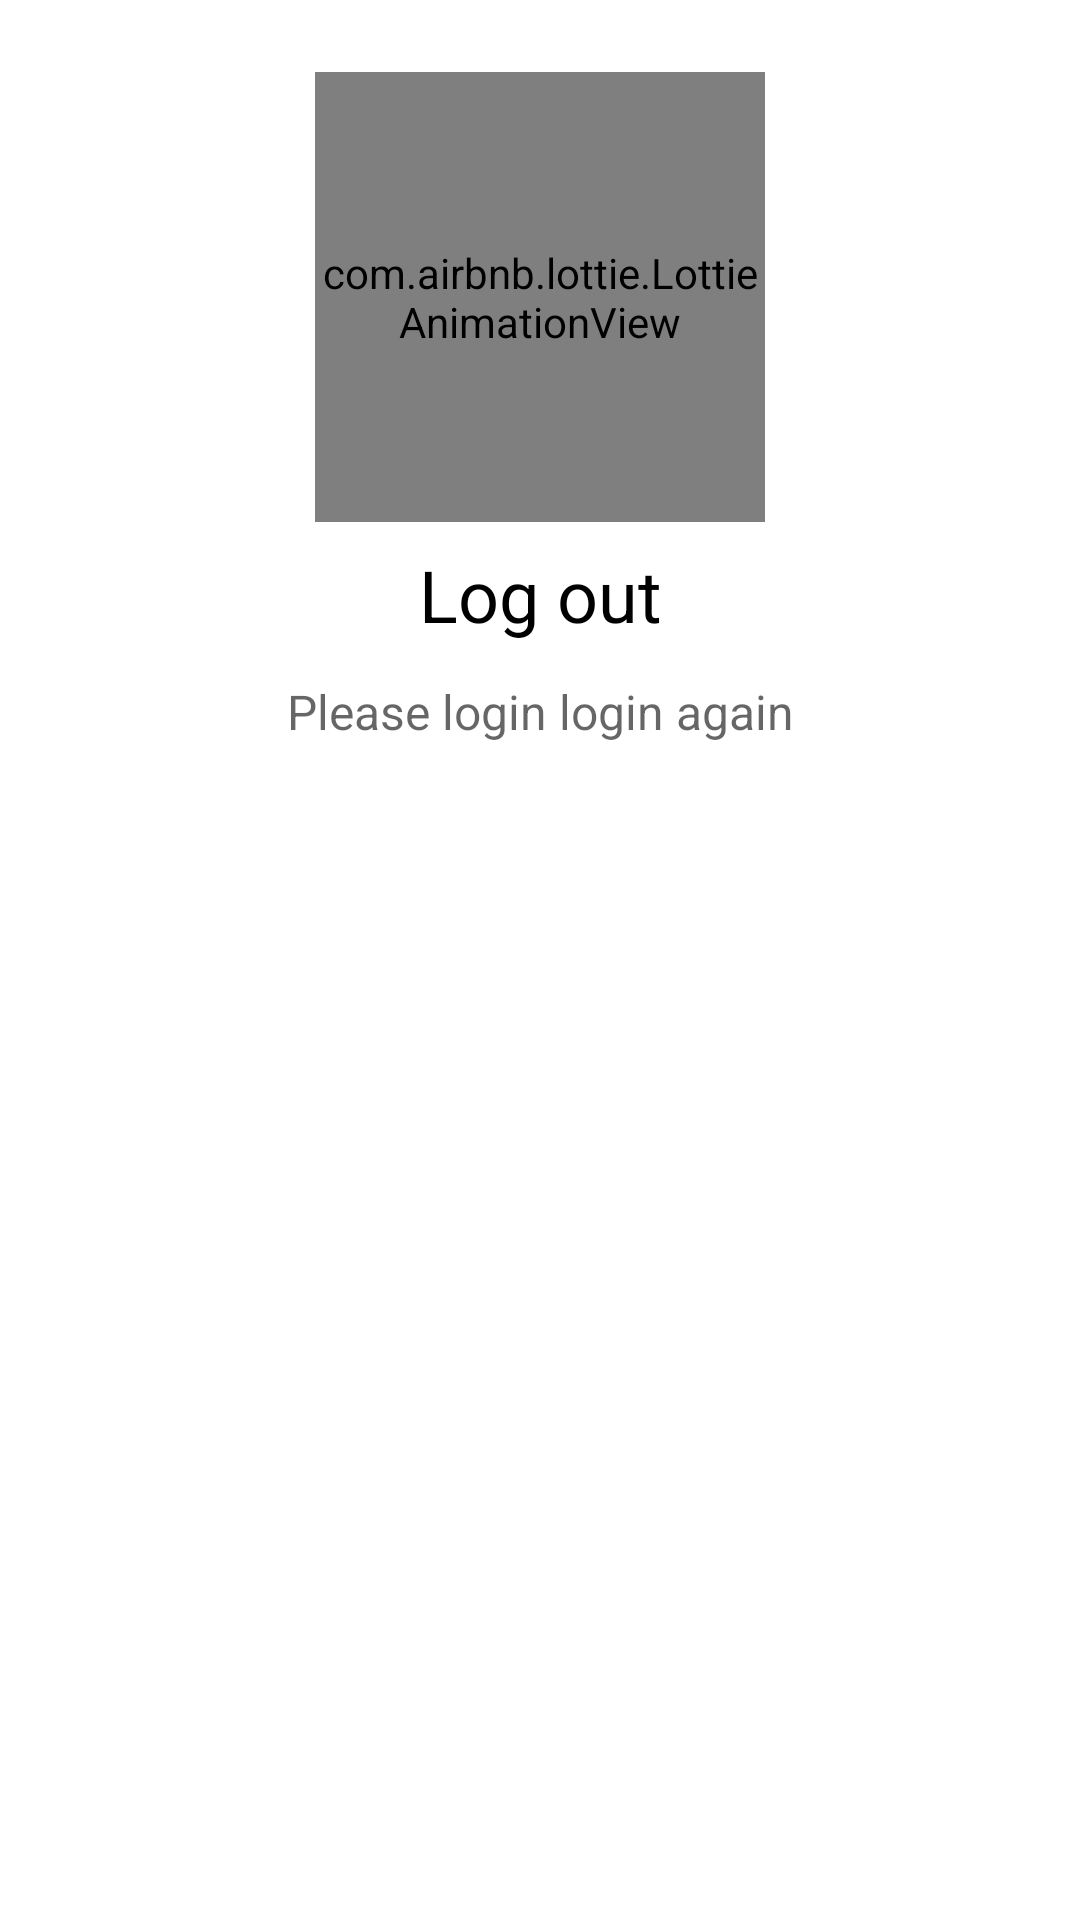

Android layout source for this screen:
<!-- AndroidManifest.xml: application theme Theme.Fortytworace -->
<!-- res/layout/activity_simple_dialog.xml -->
<?xml version="1.0" encoding="utf-8"?>
<androidx.constraintlayout.widget.ConstraintLayout
    xmlns:android="http://schemas.android.com/apk/res/android"
    xmlns:app="http://schemas.android.com/apk/res-auto"
    xmlns:tools="http://schemas.android.com/tools"
    android:layout_width="match_parent"
    android:layout_height="wrap_content"
    android:layout_marginBottom="8dp"
    android:elevation="2dp"
    android:padding="@dimen/dimen_16">

    <com.airbnb.lottie.LottieAnimationView
        android:id="@+id/lottieAnimationView"
        android:layout_width="150dp"
        android:layout_height="150dp"
        android:layout_marginTop="8dp"
        app:layout_constraintEnd_toEndOf="parent"
        app:layout_constraintStart_toStartOf="parent"
        app:layout_constraintTop_toTopOf="parent"
        app:lottie_autoPlay="true"
        app:lottie_fileName="error.json"
        app:lottie_loop="true" />

    <androidx.appcompat.widget.AppCompatTextView
        android:id="@+id/tvTitle"
        style="@style/text_tittle_style"
        android:layout_width="@dimen/wrap_constraints"
        android:layout_height="wrap_content"
        android:layout_marginTop="8dp"
        android:gravity="center_horizontal"
        android:text="@string/label_logout"
        android:textSize="24dp"
        app:layout_constraintEnd_toEndOf="parent"
        app:layout_constraintStart_toStartOf="parent"
        app:layout_constraintTop_toBottomOf="@+id/lottieAnimationView" />

    <androidx.appcompat.widget.AppCompatTextView
        android:id="@+id/tvSubTitle"
        style="@style/text_content_style_grey"
        android:layout_width="@dimen/wrap_constraints"
        android:layout_height="wrap_content"
        android:layout_marginTop="@dimen/dimen_12"
        android:text="@string/msg_logout"
        android:textSize="16sp"
        android:gravity="center_horizontal"
        app:layout_constraintEnd_toEndOf="parent"
        app:layout_constraintStart_toStartOf="parent"
        app:layout_constraintTop_toBottomOf="@id/tvTitle" />

    <androidx.appcompat.widget.AppCompatButton
        android:id="@+id/btnPositive"
        android:layout_width="0dp"
        android:layout_height="wrap_content"
        android:layout_marginTop="@dimen/dimen_16"
        android:layout_marginBottom="16dp"
        android:background="@drawable/button_logout"
        android:text="@string/label_ok"
        android:textColor="@color/white"
        android:textSize="@dimen/text_14"
        app:layout_constraintBottom_toBottomOf="parent"
        app:layout_constraintEnd_toEndOf="parent"
        app:layout_constraintStart_toStartOf="parent"
        app:layout_constraintTop_toBottomOf="@+id/tvSubTitle" />

    
    
    
    
    
    
    
    
    

</androidx.constraintlayout.widget.ConstraintLayout>
<!-- resources referenced by this layout -->
<resources>
  <color name="white">#FFFFFFFF</color>
  <dimen name="dimen_100">100dp</dimen>
  <dimen name="dimen_12">12dp</dimen>
  <dimen name="dimen_16">16dp</dimen>
  <dimen name="dimen_48">48dp</dimen>
  <dimen name="text_14">14sp</dimen>
  <dimen name="wrap_constraints">0dp</dimen>
  <string name="label_logout">Log out</string>
  <string name="label_ok">OK</string>
  <string name="msg_logout">Please login login again</string>
  <style name="text_content_style_grey" parent="TextAppearance.AppCompat.Medium">
          <item name="android:textSize">@dimen/text_14</item>
      </style>
  <style name="text_tittle_style" parent="TextAppearance.AppCompat.Medium">
          <item name="android:textSize">@dimen/text_20</item>
          <item name="android:textColor">@android:color/black</item>
      </style>
  <style name="Theme.Fortytworace" parent="Theme.MaterialComponents.DayNight.DarkActionBar">
          
          <item name="colorPrimary">@color/orange_500</item>
          <item name="colorPrimaryVariant">@color/orange_700</item>
          <item name="colorOnPrimary">@color/white</item>
          
          <item name="colorSecondary">@color/orange_500</item>
          <item name="colorSecondaryVariant">@color/orange_500</item>
          <item name="colorOnSecondary">@color/black</item>
          
          <item name="android:statusBarColor" tools:targetApi="l">?attr/colorPrimaryVariant</item>
          
      </style>
  <dimen name="text_20">20sp</dimen>
  <color name="orange_500">#FF9800</color>
  <color name="orange_700">#F57C00</color>
  <color name="black">#FF000000</color>
</resources>
